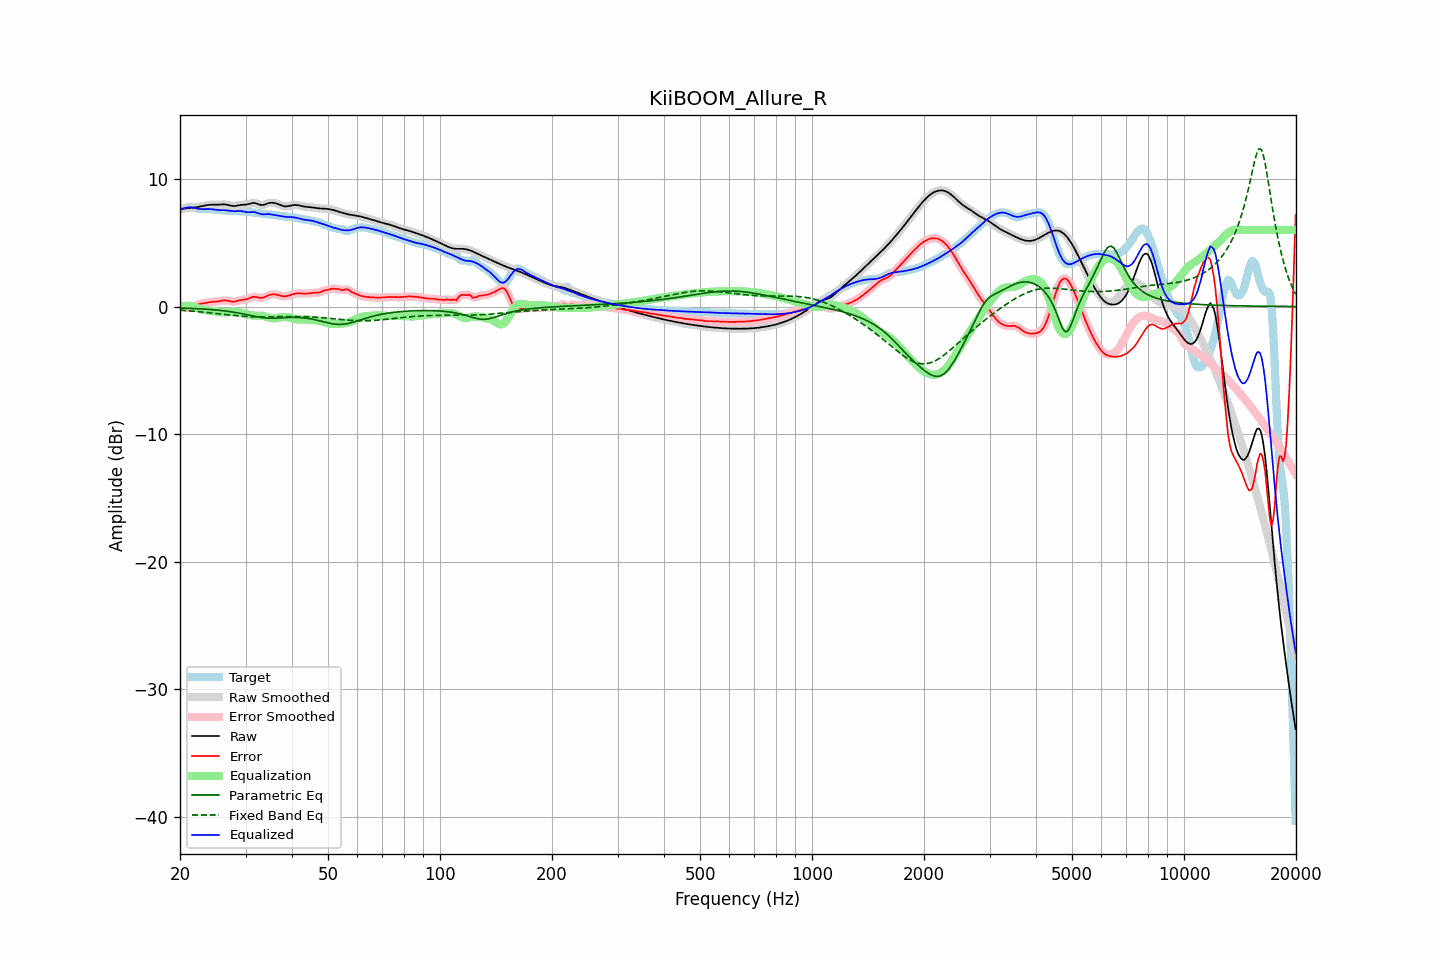

The table this chart was drawn from, first rows:
frequency, raw, error, smoothed, error_smoothed, equalization, parametric_eq, fixed_band_eq, equalized_raw, equalized_smoothed, target
20.00, 7.62, 0.03, 7.62, 0.03, -0.03, -0.12, -0.29, 7.60, 7.60, 7.60
20.20, 7.65, 0.01, 7.65, 0.01, 0.01, -0.12, -0.30, 7.65, 7.65, 7.63
20.40, 7.67, -0.01, 7.67, -0.02, 0.03, -0.13, -0.31, 7.70, 7.70, 7.68
20.61, 7.69, -0.04, 7.68, -0.04, 0.05, -0.13, -0.32, 7.73, 7.73, 7.73
20.81, 7.70, -0.08, 7.70, -0.07, 0.06, -0.14, -0.33, 7.76, 7.76, 7.77
21.02, 7.71, -0.09, 7.71, -0.09, 0.06, -0.14, -0.34, 7.77, 7.77, 7.80
21.23, 7.72, -0.09, 7.72, -0.09, 0.05, -0.15, -0.35, 7.77, 7.77, 7.82
21.44, 7.74, -0.06, 7.74, -0.06, 0.03, -0.15, -0.36, 7.77, 7.77, 7.80
21.66, 7.75, -0.01, 7.75, -0.01, 0.00, -0.16, -0.37, 7.75, 7.75, 7.76
21.87, 7.77, 0.04, 7.77, 0.04, -0.04, -0.16, -0.38, 7.73, 7.73, 7.72
22.09, 7.78, 0.10, 7.78, 0.10, -0.08, -0.17, -0.39, 7.70, 7.70, 7.68
22.31, 7.80, 0.15, 7.80, 0.15, -0.13, -0.18, -0.40, 7.67, 7.67, 7.65
22.54, 7.83, 0.19, 7.83, 0.19, -0.17, -0.18, -0.41, 7.65, 7.65, 7.63
22.76, 7.85, 0.22, 7.85, 0.22, -0.21, -0.19, -0.42, 7.64, 7.64, 7.63
22.99, 7.88, 0.24, 7.88, 0.24, -0.24, -0.20, -0.43, 7.63, 7.64, 7.64
23.22, 7.91, 0.26, 7.91, 0.26, -0.27, -0.20, -0.45, 7.64, 7.64, 7.64
23.45, 7.93, 0.28, 7.93, 0.28, -0.29, -0.21, -0.46, 7.64, 7.64, 7.65
23.69, 7.95, 0.30, 7.95, 0.30, -0.31, -0.22, -0.47, 7.65, 7.65, 7.65
23.92, 7.97, 0.33, 7.97, 0.33, -0.32, -0.23, -0.49, 7.65, 7.65, 7.64
24.16, 7.98, 0.35, 7.98, 0.34, -0.34, -0.24, -0.50, 7.64, 7.64, 7.63
24.40, 7.98, 0.36, 7.98, 0.36, -0.35, -0.25, -0.51, 7.63, 7.63, 7.62
24.65, 7.98, 0.37, 7.98, 0.37, -0.37, -0.26, -0.53, 7.61, 7.61, 7.61
24.89, 7.98, 0.38, 7.98, 0.38, -0.39, -0.27, -0.54, 7.59, 7.59, 7.60
25.14, 7.98, 0.39, 7.98, 0.39, -0.41, -0.28, -0.55, 7.57, 7.57, 7.59
25.39, 7.98, 0.41, 7.99, 0.41, -0.42, -0.29, -0.57, 7.56, 7.56, 7.58
25.65, 7.99, 0.43, 7.99, 0.43, -0.44, -0.31, -0.58, 7.56, 7.56, 7.56
25.91, 8.00, 0.45, 8.00, 0.46, -0.45, -0.32, -0.60, 7.55, 7.55, 7.55
26.16, 8.01, 0.47, 8.01, 0.47, -0.45, -0.33, -0.61, 7.55, 7.55, 7.53
26.43, 8.00, 0.48, 8.00, 0.48, -0.45, -0.35, -0.63, 7.55, 7.55, 7.52
26.69, 7.98, 0.47, 7.98, 0.47, -0.44, -0.37, -0.64, 7.54, 7.54, 7.52
26.96, 7.96, 0.45, 7.96, 0.44, -0.43, -0.38, -0.65, 7.53, 7.52, 7.51
27.23, 7.93, 0.41, 7.93, 0.42, -0.42, -0.40, -0.67, 7.50, 7.50, 7.51
27.50, 7.90, 0.39, 7.90, 0.39, -0.41, -0.42, -0.68, 7.49, 7.49, 7.51
27.77, 7.88, 0.38, 7.88, 0.38, -0.41, -0.44, -0.69, 7.47, 7.48, 7.51
28.05, 7.88, 0.38, 7.88, 0.39, -0.41, -0.46, -0.71, 7.47, 7.47, 7.50
28.33, 7.90, 0.41, 7.90, 0.41, -0.42, -0.48, -0.72, 7.48, 7.48, 7.49
28.62, 7.92, 0.45, 7.92, 0.44, -0.44, -0.50, -0.73, 7.49, 7.49, 7.48
28.90, 7.95, 0.48, 7.95, 0.48, -0.46, -0.53, -0.74, 7.49, 7.49, 7.47
29.19, 7.97, 0.51, 7.97, 0.50, -0.48, -0.55, -0.75, 7.49, 7.48, 7.46
29.48, 7.98, 0.53, 7.98, 0.52, -0.52, -0.58, -0.76, 7.47, 7.46, 7.46
29.78, 7.99, 0.54, 7.99, 0.54, -0.55, -0.60, -0.77, 7.44, 7.44, 7.45
30.08, 8.00, 0.56, 8.00, 0.56, -0.59, -0.63, -0.78, 7.41, 7.41, 7.44
30.38, 8.01, 0.59, 8.02, 0.60, -0.62, -0.66, -0.79, 7.39, 7.39, 7.42
30.68, 8.05, 0.64, 8.05, 0.64, -0.66, -0.68, -0.80, 7.39, 7.39, 7.41
30.99, 8.08, 0.70, 8.08, 0.69, -0.68, -0.71, -0.80, 7.40, 7.40, 7.39
31.30, 8.11, 0.74, 8.11, 0.74, -0.70, -0.74, -0.81, 7.41, 7.41, 7.37
31.61, 8.12, 0.76, 8.12, 0.76, -0.71, -0.76, -0.81, 7.41, 7.41, 7.36
31.93, 8.10, 0.76, 8.10, 0.75, -0.72, -0.79, -0.81, 7.39, 7.38, 7.35
32.24, 8.06, 0.73, 8.06, 0.73, -0.72, -0.81, -0.82, 7.35, 7.34, 7.33
32.57, 8.01, 0.69, 8.01, 0.70, -0.72, -0.83, -0.82, 7.30, 7.30, 7.32
32.89, 7.97, 0.67, 7.98, 0.68, -0.72, -0.86, -0.82, 7.25, 7.26, 7.30
33.22, 7.96, 0.68, 7.96, 0.68, -0.73, -0.87, -0.82, 7.23, 7.23, 7.28
33.55, 7.97, 0.71, 7.98, 0.71, -0.75, -0.89, -0.82, 7.22, 7.23, 7.26
33.89, 8.01, 0.77, 8.01, 0.76, -0.78, -0.90, -0.82, 7.24, 7.23, 7.25
34.23, 8.06, 0.82, 8.06, 0.82, -0.82, -0.91, -0.82, 7.24, 7.24, 7.24
34.57, 8.10, 0.88, 8.10, 0.88, -0.86, -0.92, -0.82, 7.25, 7.24, 7.22
34.92, 8.13, 0.92, 8.13, 0.91, -0.89, -0.92, -0.82, 7.24, 7.23, 7.21
35.27, 8.14, 0.94, 8.14, 0.94, -0.92, -0.92, -0.81, 7.22, 7.22, 7.20
35.62, 8.13, 0.95, 8.13, 0.95, -0.93, -0.92, -0.81, 7.20, 7.20, 7.18
35.97, 8.11, 0.95, 8.11, 0.95, -0.93, -0.91, -0.81, 7.18, 7.18, 7.16
... 635 more rows
